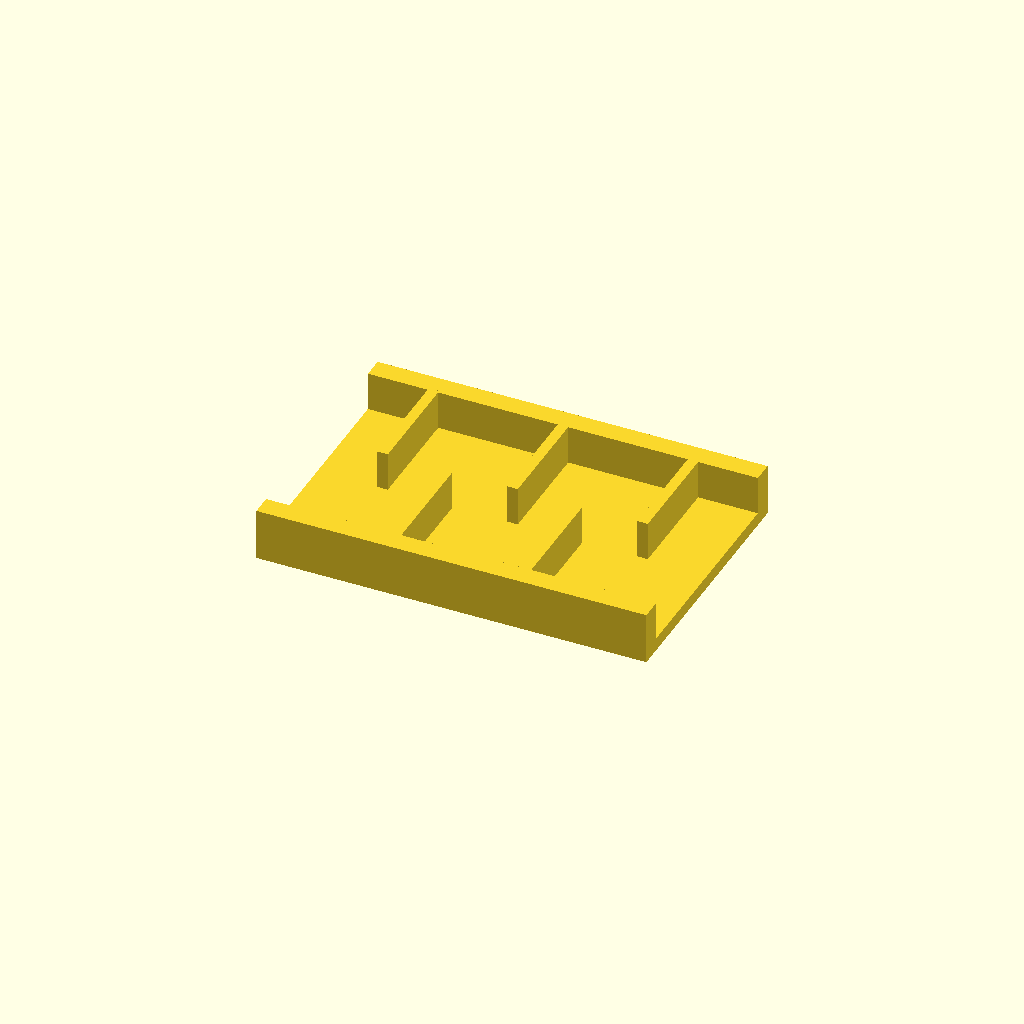
Cell 1 — every parameter at its default value.
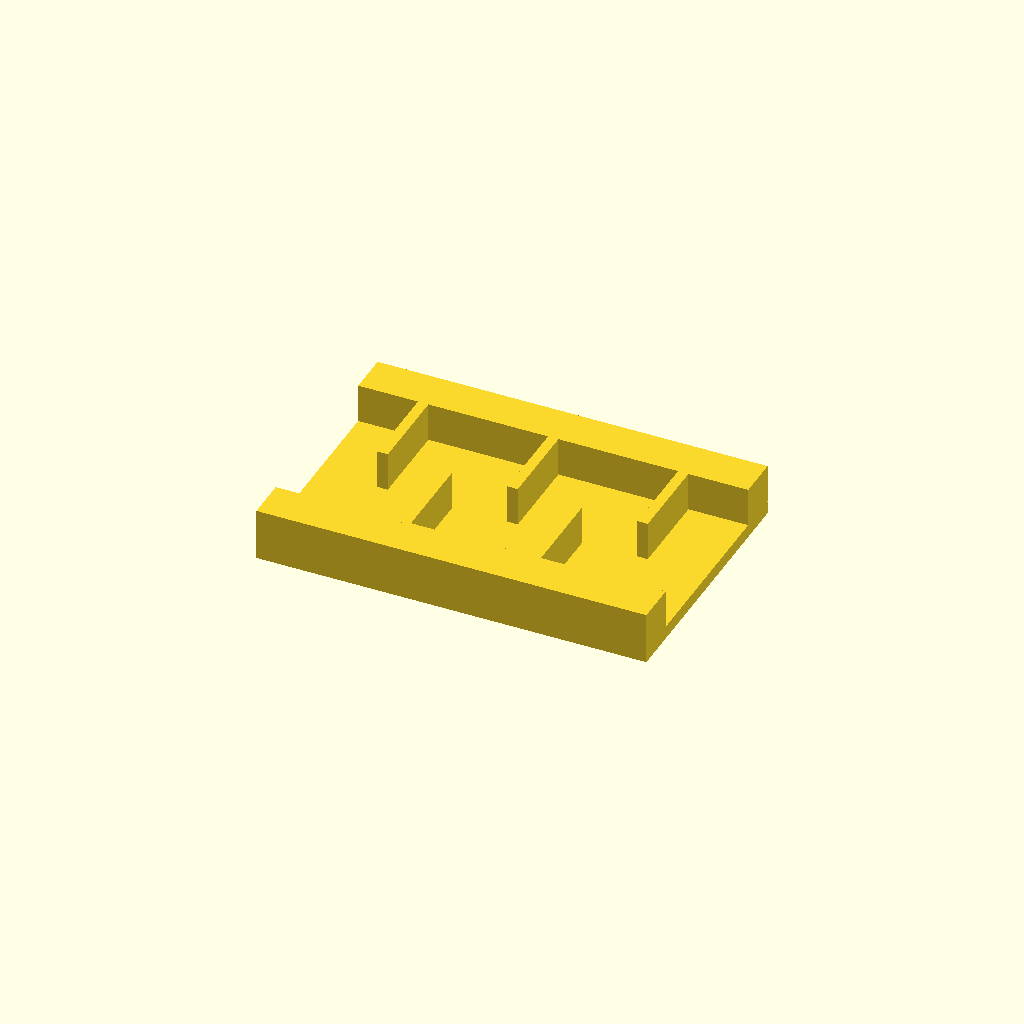
Cell 2: the same model with rail_w = 16.
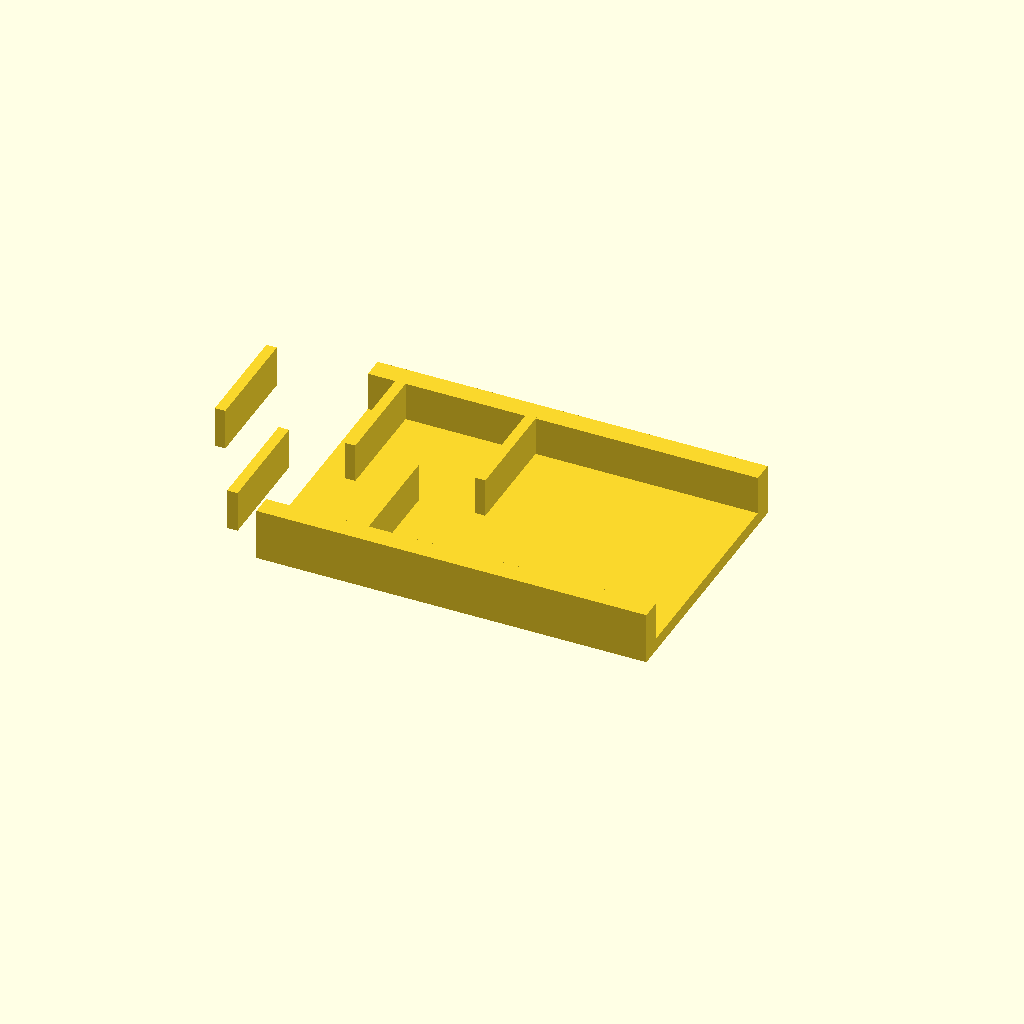
Cell 3 — ribs set to 10, the other parameters unchanged.
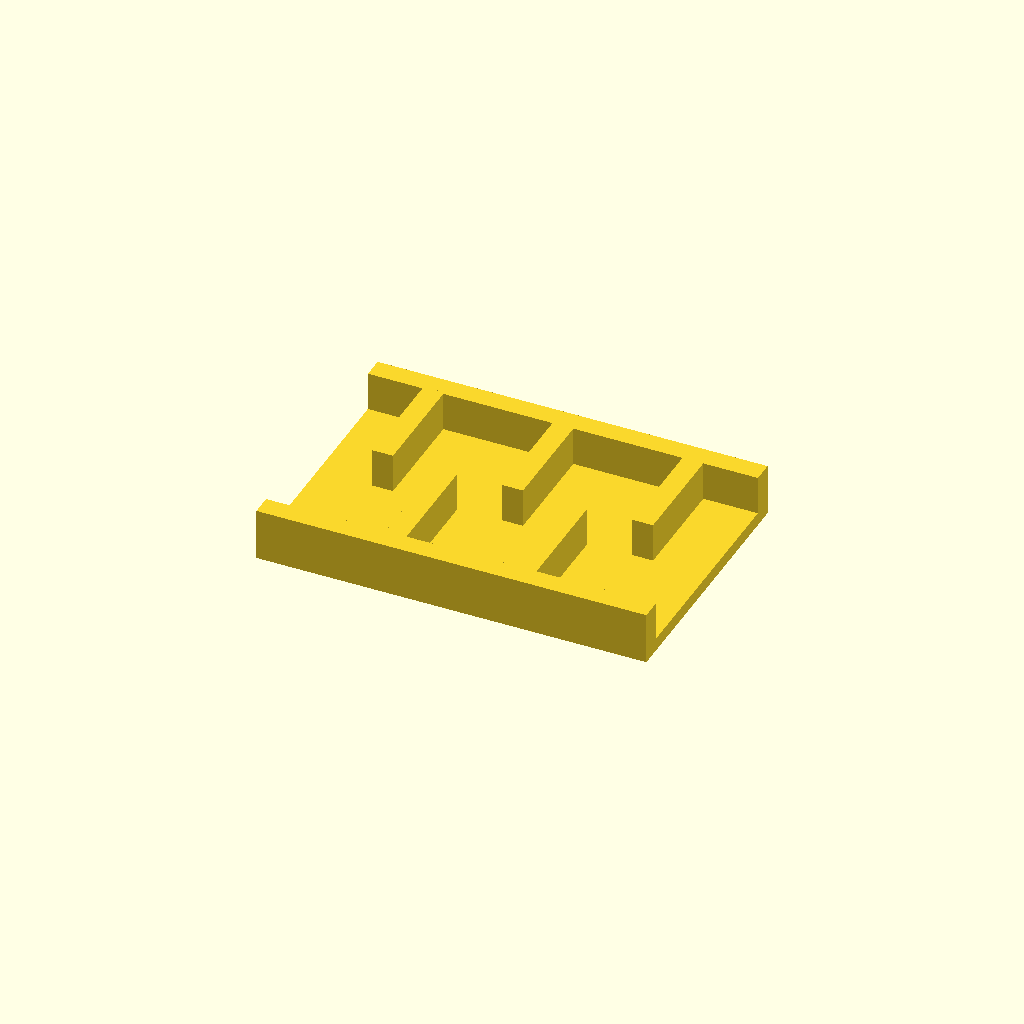
Cell 4 — rib_t set to 8, the other parameters unchanged.
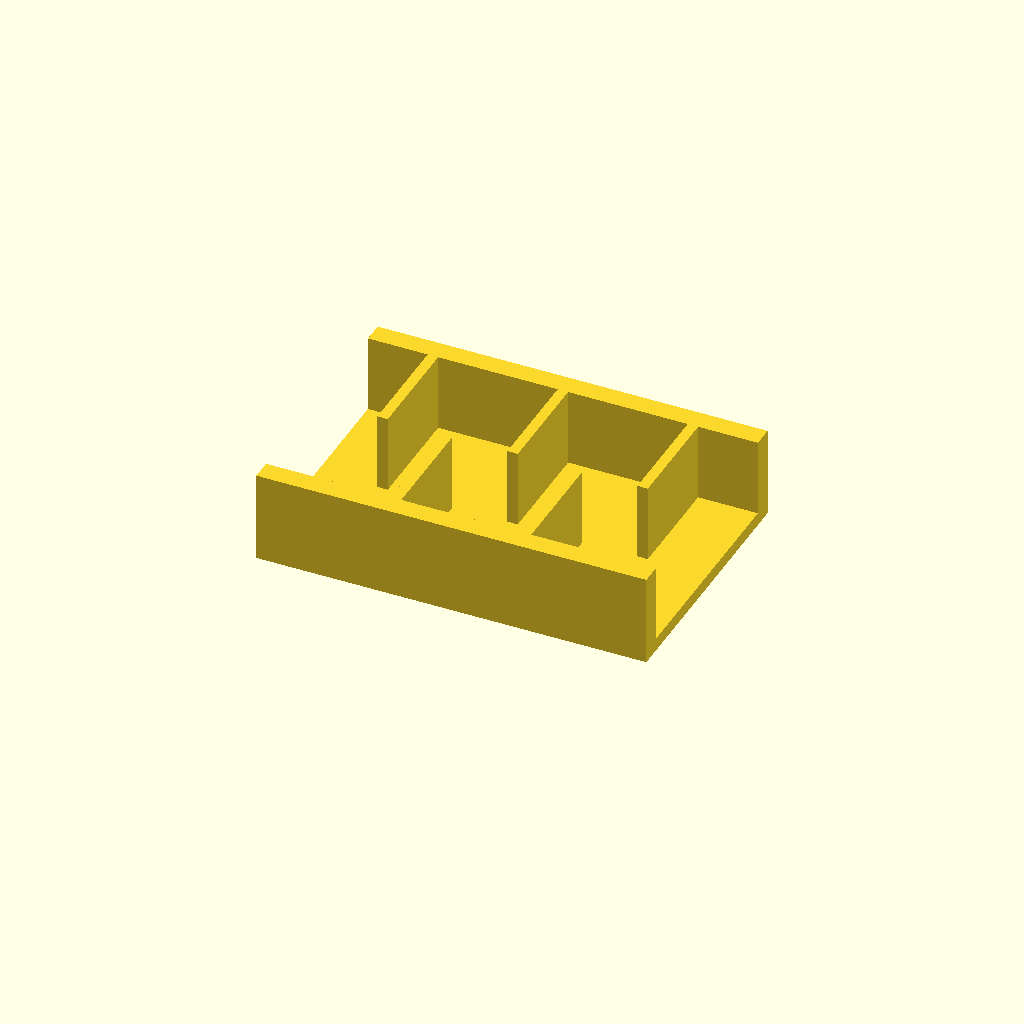
Cell 5 — rib_h set to 30, the other parameters unchanged.
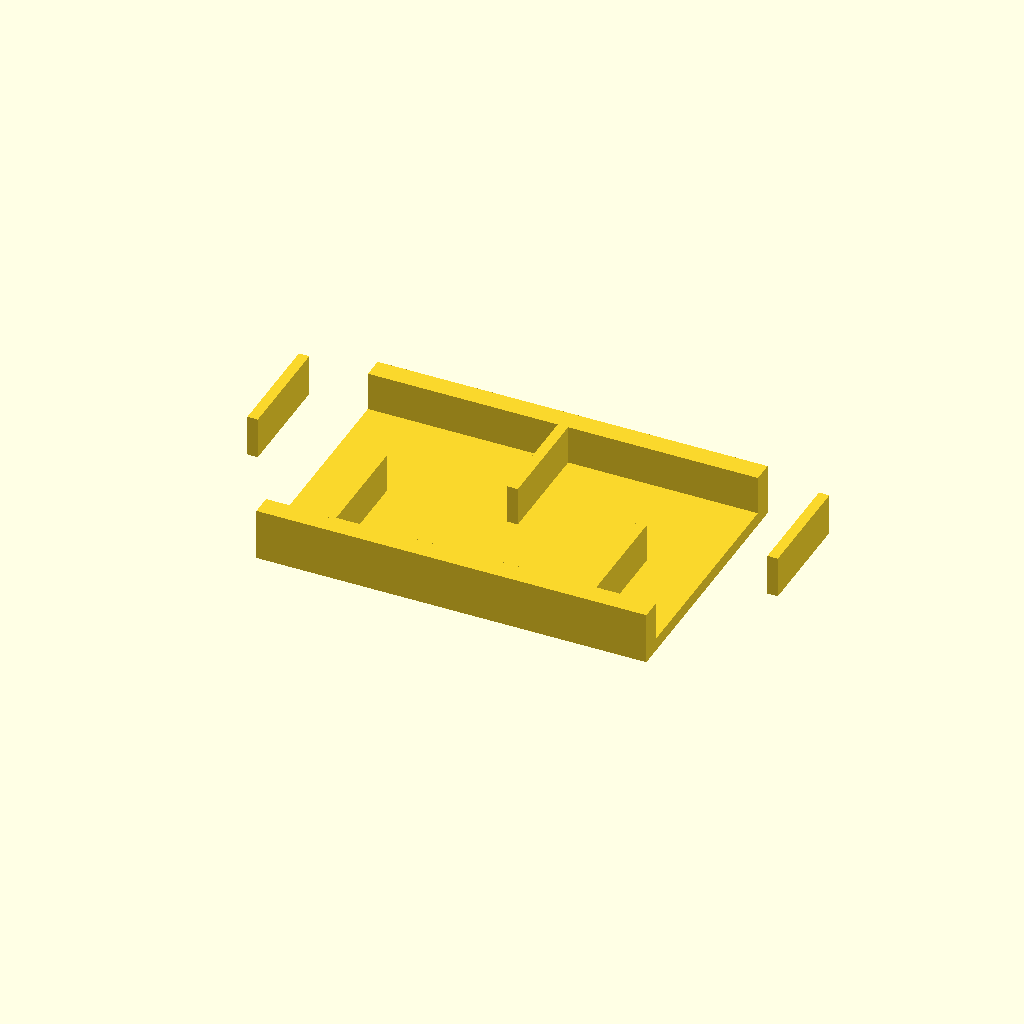
Cell 6: the same model with pitch = 50.
One fixed orthographic camera (rotation 55°, 0°, 25°; colour scheme Cornfield) for every cell.
The OpenSCAD source (optional_data/data/place1/ribframes/part_0128.scad):
$fn = 32;

// ----------------------------------------------------------------------
// Rib frame 150 x 100 x 20
// 5 ribs at 25 mm pitch, staggered
// ----------------------------------------------------------------------

// --- parameters (mm) ---
frame = [150, 100, 5];  // base plate size (x, y, z)
rail_w = 8;             // side rail width
ribs = 5;               // number of ribs
rib_t = 4;              // rib thickness
rib_h = 15;             // rib height above the base plate
pitch = 25;             // pitch between rib centres

// --- derived feature positions (mm) ---
span = (ribs - 1) * pitch;          // = 100   distance between the outer ribs
origin_x = -span / 2;               // = -50   X of the first rib
rib_len = frame[1] / 2 - rail_w + 0.5;  // = 42.5   length of a staggered rib
rib_y = 0.5 + rib_len / 2;          // = 21.75   Y of a staggered rib centre
row_offset = 2 * rib_y;             // = 43.5   distance between the two rows
feature_centers = [
  [origin_x + 0 * pitch, rib_y],
  [origin_x + 1 * pitch, -rib_y],
  [origin_x + 2 * pitch, rib_y],
  [origin_x + 3 * pitch, -rib_y],
  [origin_x + 4 * pitch, rib_y]
];   // rib centre line, drives the rib loop

// base plate, two side rails, then the ribs read straight off feature_centers
union() {
  translate([-frame[0] / 2, -frame[1] / 2, 0]) cube(frame);
  translate([-frame[0] / 2, -frame[1] / 2, 0]) cube([frame[0], rail_w, frame[2] + rib_h]);
  translate([-frame[0] / 2, frame[1] / 2 - rail_w, 0]) cube([frame[0], rail_w, frame[2] + rib_h]);
  for (centre = feature_centers)
    translate([centre[0] - rib_t / 2, centre[1] - rib_len / 2, frame[2] - 1])
      cube([rib_t, rib_len, rib_h + 1]);
}
Customizer parameters (derived from the source; name, type, default, range or options):
frame: vector, default [150, 100, 5]
rail_w: number, default 8
ribs: number, default 5
rib_t: number, default 4
rib_h: number, default 15
pitch: number, default 25
